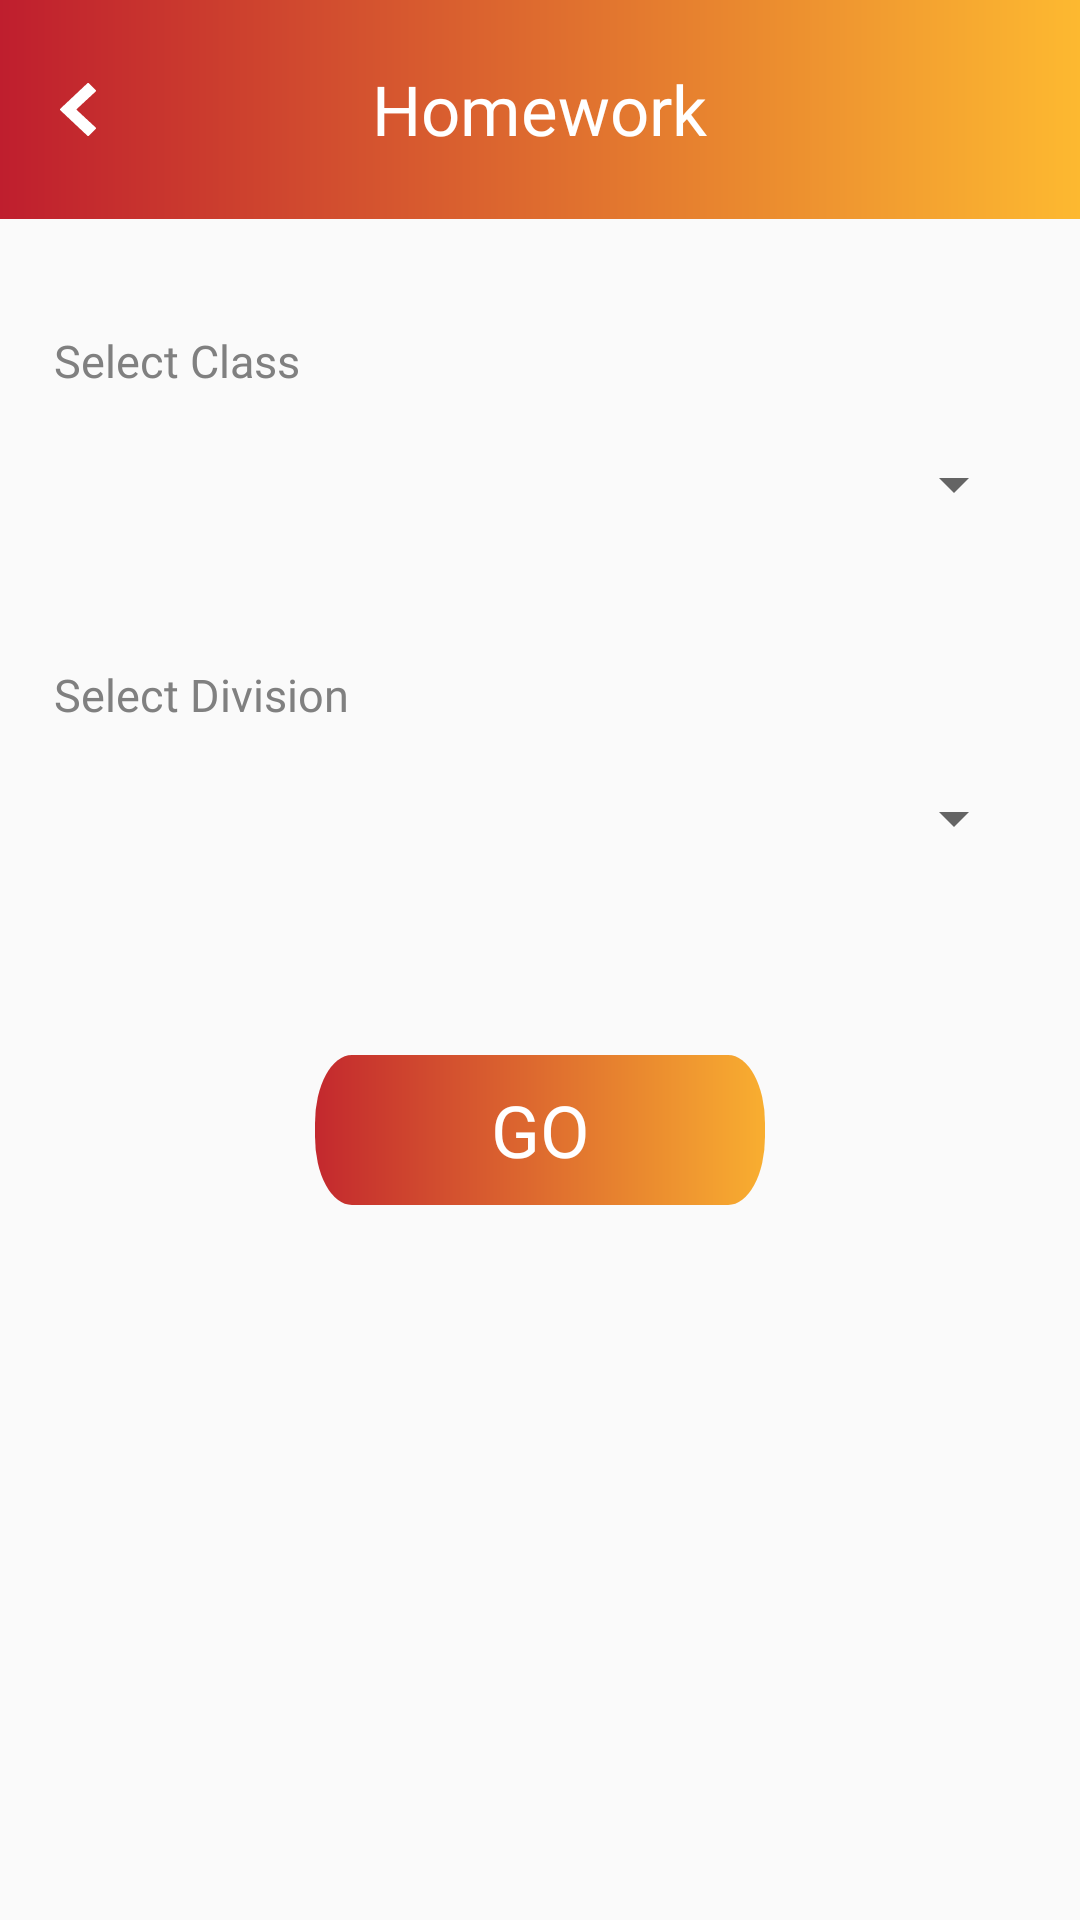

This screen was rendered from an Android layout file. Write that file and the resources it references.
<!-- AndroidManifest.xml: application theme AppTheme -->
<!-- res/layout/fragment_homework.xml -->
<?xml version="1.0" encoding="utf-8"?>
<layout>

    <data>

        <variable
            name="vm"
            type="com.osi.creasol.viewmodel.HomeworkViewModel" />
    </data>

    <LinearLayout xmlns:android="http://schemas.android.com/apk/res/android"
        android:layout_width="match_parent"
        android:layout_height="match_parent"
        android:orientation="vertical">

        <RelativeLayout
            android:layout_width="match_parent"
            android:layout_height="73dp"
            android:background="@drawable/back"
            android:orientation="horizontal">

            <androidx.appcompat.widget.AppCompatImageView
                android:layout_width="wrap_content"
                android:layout_height="wrap_content"
                android:layout_alignParentLeft="true"
                android:layout_centerInParent="true"
                android:layout_marginLeft="20dp"
                android:layout_marginTop="29dp"
                android:src="@drawable/ic_left" />

            <androidx.appcompat.widget.AppCompatTextView
                android:layout_width="wrap_content"
                android:layout_height="wrap_content"
                android:layout_centerInParent="true"
                android:fontFamily="@font/montserrat_semibold"
                android:text="Homework"
                android:textColor="@color/white_color"
                android:textSize="23sp" />
        </RelativeLayout>

        <TextView
            android:layout_width="wrap_content"
            android:layout_height="wrap_content"
            android:layout_marginLeft="18dp"
            android:layout_marginTop="37dp"
            android:fontFamily="@font/montserrat_semibold"
            android:text="Select Class"
            android:textColor="#808080"
            android:textSize="15sp" />

        <Spinner
            android:id="@+id/homework_class_spinner"
            android:layout_width="match_parent"
            android:layout_height="50dp"
            android:layout_marginLeft="32dp"
            android:layout_marginTop="6dp"
            android:layout_marginRight="18dp" />

        <TextView
            android:layout_width="wrap_content"
            android:layout_height="wrap_content"
            android:layout_marginLeft="18dp"
            android:layout_marginTop="35dp"
            android:fontFamily="@font/montserrat_semibold"
            android:text="Select Division"
            android:textColor="#808080"
            android:textSize="15sp" />

        <Spinner
            android:id="@+id/homework_division_spinner"
            android:layout_width="match_parent"
            android:layout_height="50dp"
            android:layout_marginLeft="32dp"
            android:layout_marginTop="6dp"
            android:layout_marginRight="18dp" />

        <Button
            android:id="@+id/go_btn"
            android:layout_width="150dp"
            android:layout_height="50dp"
            android:layout_gravity="center"
            android:layout_marginTop="54dp"
            android:background="@drawable/btn_bg"
            android:fontFamily="@font/montserrat_semibold"
            android:text="Go"
            android:textColor="@color/white_color"
            android:textSize="24sp" />

    </LinearLayout>
</layout>
<!-- resources referenced by this layout -->
<resources>
  <color name="white_color">#FFFFFF</color>
  <!-- drawable back (drawable) -->
  <?xml version="1.0" encoding="utf-8"?>
  <shape xmlns:android="http://schemas.android.com/apk/res/android"
      android:shape="rectangle">
      <gradient
          android:startColor="#BF1E2E"
  
          android:endColor="#FDB930"
          android:angle="0"
          />
  </shape>
  <!-- drawable btn_bg (drawable) -->
  <vector xmlns:android="http://schemas.android.com/apk/res/android"
      xmlns:aapt="http://schemas.android.com/aapt"
      android:width="305dp"
      android:height="55dp"
      android:viewportWidth="305"
      android:viewportHeight="55">
    <path
        android:pathData="M25,0L280,0A25,25 0,0 1,305 25L305,30A25,25 0,0 1,280 55L25,55A25,25 0,0 1,0 30L0,25A25,25 0,0 1,25 0z">
      <aapt:attr name="android:fillColor">
        <gradient 
            android:startY="27.5"
            android:startX="-24.095"
            android:endY="27.5"
            android:endX="330.01"
            android:type="linear">
          <item android:offset="0" android:color="#FFBF1E2E"/>
          <item android:offset="1" android:color="#FFFDB930"/>
        </gradient>
      </aapt:attr>
    </path>
  </vector>
  <!-- drawable ic_left (drawable) -->
  <vector xmlns:android="http://schemas.android.com/apk/res/android"
      android:width="11.835dp"
      android:height="17.752dp"
      android:viewportWidth="11.835"
      android:viewportHeight="17.752">
    <path
        android:pathData="M5.347,8.876l6.372,-6.018a0.37,0.37 0,0 0,0.007 -0.53L9.507,0.109A0.369,0.369 0,0 0,8.99 0.101L0.114,8.609a0.37,0.37 0,0 0,0 0.534l8.876,8.506a0.37,0.37 0,0 0,0.517 -0.006l2.219,-2.219a0.37,0.37 0,0 0,-0.007 -0.53Z"
        android:fillColor="#fff"/>
  </vector>
  <style name="AppTheme" parent="Theme.AppCompat.Light.DarkActionBar">
          
          <item name="colorPrimary">@color/colorPrimary</item>
          <item name="colorPrimaryDark">@color/colorPrimaryDark</item>
          <item name="colorAccent">@color/colorAccent</item>
      </style>
  <color name="colorPrimary">#008577</color>
  <color name="colorPrimaryDark">#4B4B4B</color>
  <color name="colorAccent">#D81B60</color>
</resources>
